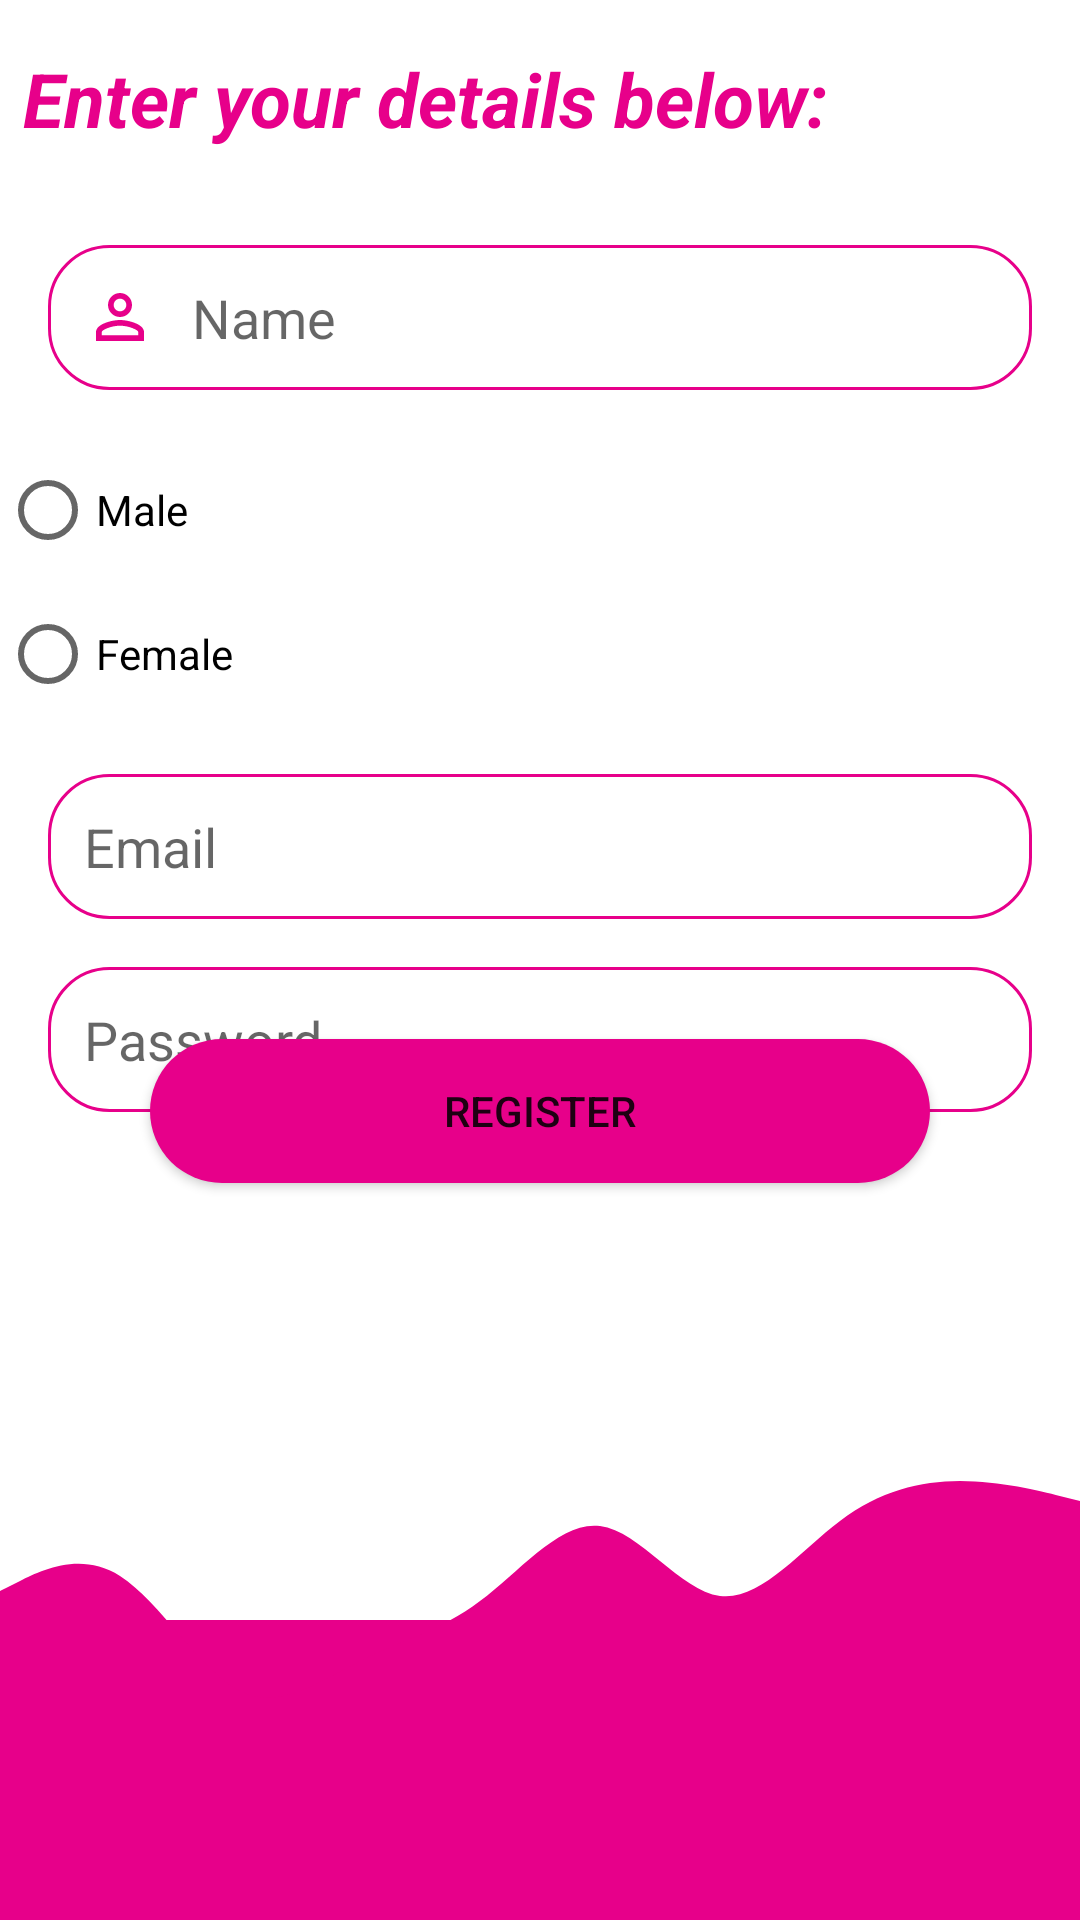

Write the Android layout XML for this screen, with the resource values it uses.
<!-- AndroidManifest.xml: application theme Theme.Tinder -->
<!-- res/layout/activity_registration.xml -->
<?xml version="1.0" encoding="utf-8"?>
<androidx.constraintlayout.widget.ConstraintLayout xmlns:android="http://schemas.android.com/apk/res/android"
    xmlns:app="http://schemas.android.com/apk/res-auto"
    xmlns:tools="http://schemas.android.com/tools"
    android:layout_width="match_parent"
    android:layout_height="match_parent"
    tools:context=".RegistrationActivity"
    android:orientation="vertical">


    <TextView
        android:id="@+id/textView"
        android:layout_width="wrap_content"
        android:layout_height="wrap_content"
        android:layout_marginTop="16dp"
        android:text="Enter your details below:"
        android:textColor="#e7008a"
        android:textSize="25sp"
        android:textStyle="bold|italic"
        app:layout_constraintEnd_toEndOf="parent"
        app:layout_constraintHorizontal_bias="0.083"
        app:layout_constraintStart_toStartOf="parent"
        app:layout_constraintTop_toTopOf="parent" />


    <EditText
        android:id="@+id/name"
        android:layout_width="match_parent"
        android:layout_height="wrap_content"
        android:layout_marginStart="16dp"
        android:layout_marginLeft="16dp"
        android:layout_marginTop="32dp"
        android:layout_marginEnd="16dp"
        android:layout_marginRight="16dp"
        android:background="@drawable/round_border"
        android:drawableStart="@drawable/ic_name"
        android:drawablePadding="12dp"
        android:hint="Name"
        android:padding="12dp"
        app:layout_constraintEnd_toEndOf="parent"
        app:layout_constraintStart_toStartOf="parent"
        app:layout_constraintTop_toBottomOf="@+id/textView" />


    <View
        android:id="@+id/bottomView"
        android:layout_width="0dp"
        android:layout_height="100dp"
        android:background="#e7008a"
        app:layout_constraintBottom_toBottomOf="parent"
        app:layout_constraintEnd_toEndOf="parent"
        app:layout_constraintHorizontal_bias="0.0"
        app:layout_constraintStart_toStartOf="parent" />

    <View
        android:id="@+id/view"
        android:layout_width="0dp"
        android:layout_height="100dp"
        android:layout_marginTop="86dp"
        android:background="@drawable/wave_down"
        app:layout_constraintBottom_toTopOf="@+id/bottomView"
        app:layout_constraintEnd_toEndOf="parent"
        app:layout_constraintStart_toStartOf="parent"
        app:layout_constraintTop_toBottomOf="@+id/register" />

    <RadioGroup
        android:id="@+id/radioGroup"
        android:layout_width="match_parent"
        android:layout_height="wrap_content"
        android:layout_marginTop="16dp"
        app:layout_constraintEnd_toEndOf="parent"
        app:layout_constraintHorizontal_bias="0.0"
        app:layout_constraintStart_toStartOf="parent"
        app:layout_constraintTop_toBottomOf="@+id/name">

        <RadioButton
            android:layout_width="wrap_content"
            android:layout_height="wrap_content"
            android:text="Male" />

        <RadioButton
            android:layout_width="wrap_content"
            android:layout_height="wrap_content"
            android:text="Female" />
    </RadioGroup>

    <EditText
        android:id="@+id/email"
        android:layout_width="match_parent"
        android:layout_height="wrap_content"
        android:layout_marginStart="16dp"
        android:layout_marginLeft="16dp"
        android:layout_marginTop="16dp"
        android:layout_marginEnd="16dp"
        android:layout_marginRight="16dp"
        android:background="@drawable/round_border"
        android:drawableStart="@drawable/ic_email"
        android:drawablePadding="12dp"
        android:hint="Email"
        android:padding="12dp"
        app:layout_constraintEnd_toEndOf="parent"
        app:layout_constraintHorizontal_bias="0.0"
        app:layout_constraintStart_toStartOf="parent"
        app:layout_constraintTop_toBottomOf="@+id/radioGroup" />

    <EditText
        android:id="@+id/password"
        android:layout_width="match_parent"
        android:layout_height="wrap_content"
        android:layout_marginStart="16dp"
        android:layout_marginLeft="16dp"
        android:layout_marginTop="16dp"
        android:layout_marginEnd="16dp"
        android:layout_marginRight="16dp"
        android:background="@drawable/round_border"
        android:drawableStart="@drawable/ic_lock"
        android:drawablePadding="12dp"
        android:hint="Password"
        android:padding="12dp"
        app:layout_constraintEnd_toEndOf="parent"
        app:layout_constraintStart_toStartOf="parent"
        app:layout_constraintTop_toBottomOf="@+id/email" />

    <Button
        android:id="@+id/register"
        android:layout_width="match_parent"
        android:layout_height="wrap_content"
        android:layout_marginStart="50dp"
        android:layout_marginLeft="50dp"
        android:layout_marginTop="16dp"
        android:layout_marginEnd="50dp"
        android:layout_marginRight="50dp"
        android:background="@drawable/round_bg"
        android:text="Register"
        app:layout_constraintBottom_toTopOf="@+id/view"
        app:layout_constraintEnd_toEndOf="parent"
        app:layout_constraintHorizontal_bias="1.0"
        app:layout_constraintStart_toStartOf="parent"
        app:layout_constraintTop_toBottomOf="@+id/password"
        app:layout_constraintVertical_bias="0.106" />

</androidx.constraintlayout.widget.ConstraintLayout>
<!-- resources referenced by this layout -->
<resources>
  <!-- drawable ic_name (drawable) -->
  <vector android:height="24dp" android:tint="#E7008A"
      android:viewportHeight="24" android:viewportWidth="24"
      android:width="24dp" xmlns:android="http://schemas.android.com/apk/res/android">
      <path android:fillColor="@android:color/white" android:pathData="M12,5.9c1.16,0 2.1,0.94 2.1,2.1s-0.94,2.1 -2.1,2.1S9.9,9.16 9.9,8s0.94,-2.1 2.1,-2.1m0,9c2.97,0 6.1,1.46 6.1,2.1v1.1L5.9,18.1L5.9,17c0,-0.64 3.13,-2.1 6.1,-2.1M12,4C9.79,4 8,5.79 8,8s1.79,4 4,4 4,-1.79 4,-4 -1.79,-4 -4,-4zM12,13c-2.67,0 -8,1.34 -8,4v3h16v-3c0,-2.66 -5.33,-4 -8,-4z"/>
  </vector>
  <!-- drawable round_bg (drawable) -->
  <?xml version="1.0" encoding="utf-8"?>
  <shape  xmlns:android="http://schemas.android.com/apk/res/android">
      <solid android:color="@color/pink"/>
      <corners android:radius="50dp"/>
  </shape>
  <!-- drawable round_border (drawable) -->
  <?xml version="1.0" encoding="utf-8"?>
  <shape android:shape="rectangle" xmlns:android="http://schemas.android.com/apk/res/android">
      <stroke android:color="@color/pink"
          android:width="1dp"/>
      <corners android:radius="20dp"/>
  </shape>
  <!-- drawable wave_down (drawable) -->
  <vector xmlns:android="http://schemas.android.com/apk/res/android"
      android:width="1440dp"
      android:height="320dp"
      android:viewportWidth="1440"
      android:viewportHeight="320">
    <path
        android:pathData="M0,160L26.7,149.3C53.3,139 107,117 160,144C213.3,171 267,245 320,266.7C373.3,288 427,256 480,234.7C533.3,213 587,203 640,170.7C693.3,139 747,85 800,90.7C853.3,96 907,160 960,165.3C1013.3,171 1067,117 1120,85.3C1173.3,53 1227,43 1280,42.7C1333.3,43 1387,53 1413,58.7L1440,64L1440,320L1413.3,320C1386.7,320 1333,320 1280,320C1226.7,320 1173,320 1120,320C1066.7,320 1013,320 960,320C906.7,320 853,320 800,320C746.7,320 693,320 640,320C586.7,320 533,320 480,320C426.7,320 373,320 320,320C266.7,320 213,320 160,320C106.7,320 53,320 27,320L0,320Z"
        android:fillColor="#e7008a"/>
  </vector>
  <style name="Theme.Tinder" parent="Theme.MaterialComponents.DayNight.DarkActionBar">
          
          <item name="colorPrimary">@color/pink</item>
          <item name="colorPrimaryVariant">@color/teal_200</item>
          <item name="colorOnPrimary">@color/white</item>
          
          <item name="colorSecondary">@color/teal_200</item>
          <item name="colorSecondaryVariant">@color/teal_700</item>
          <item name="colorOnSecondary">@color/black</item>
          
          <item name="android:statusBarColor" tools:targetApi="l">?attr/colorPrimaryVariant</item>
          
      </style>
  <color name="pink">#e7008a</color>
  <color name="teal_200">#FF03DAC5</color>
  <color name="white">#FFFFFFFF</color>
  <color name="teal_700">#FF018786</color>
  <color name="black">#FF000000</color>
</resources>
